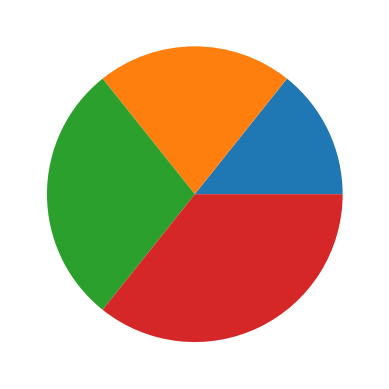

Here is the Python script that generated this plot:
import matplotlib.pyplot as plt 


slices = [2, 3, 4, 5]
plt.pie(slices)
plt.show()